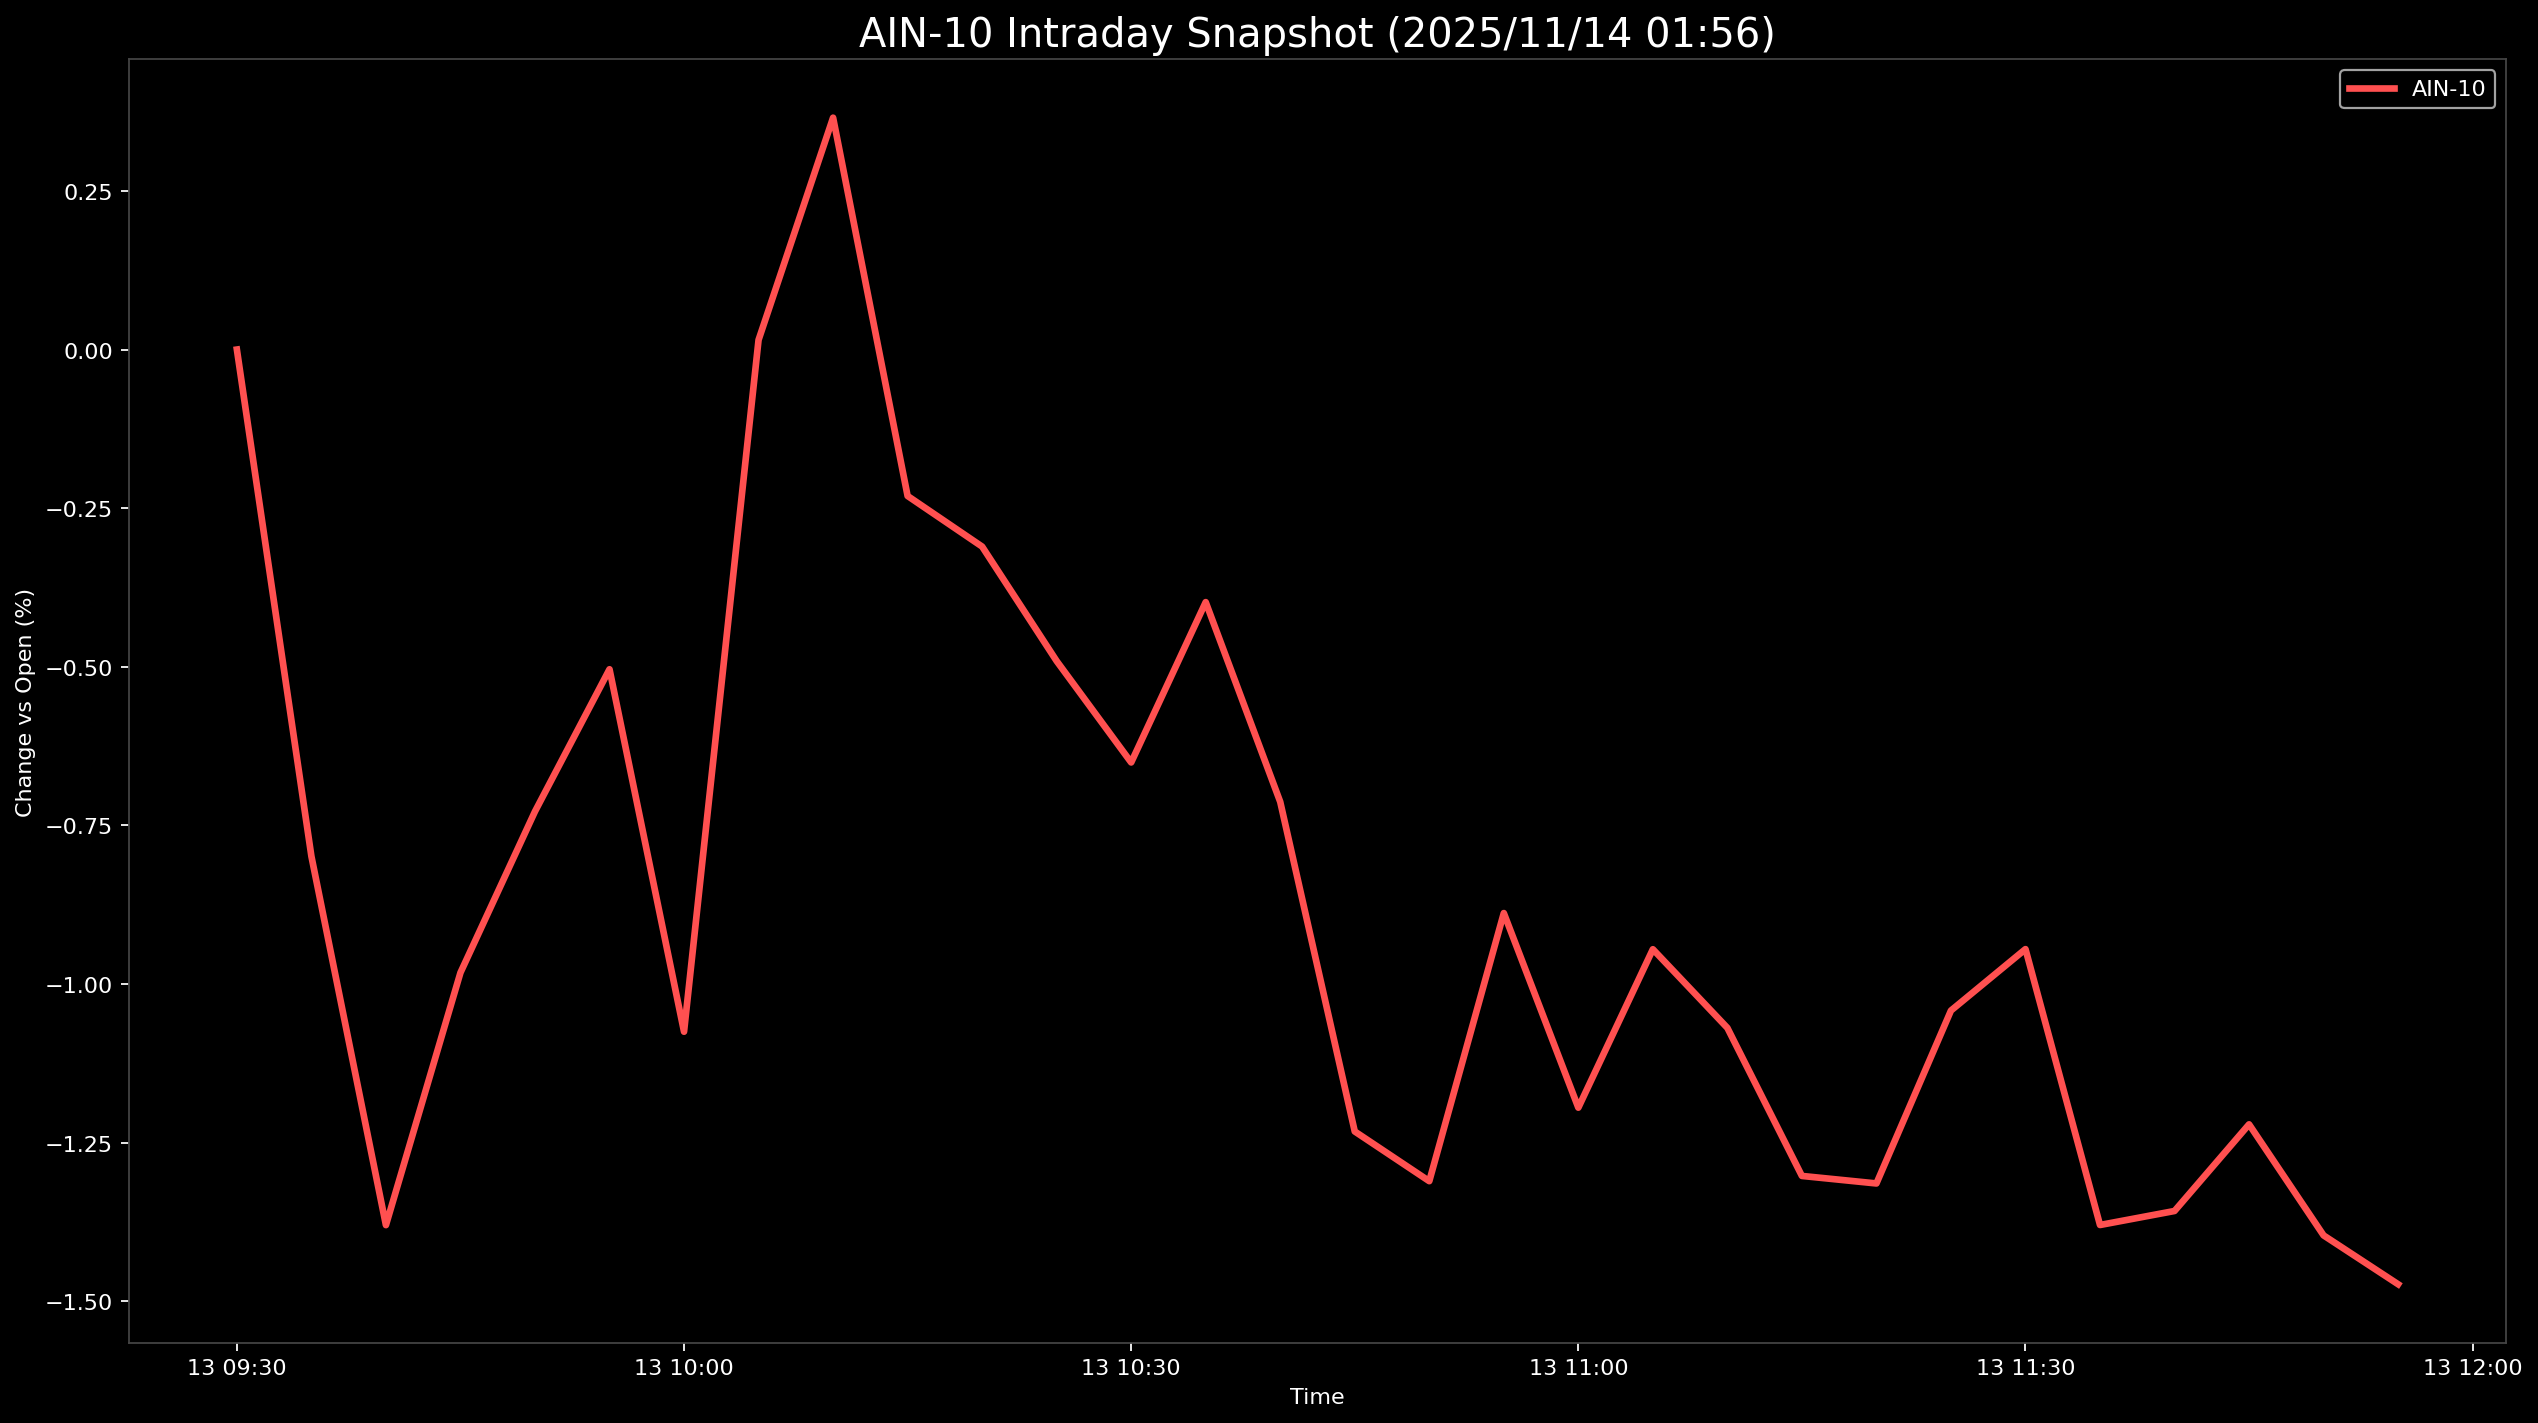

Data behind this chart, as committed beside it:
Datetime, AIN-10
2025-11-13 09:30:00, 0.0
2025-11-13 09:35:00, -0.7988
2025-11-13 09:40:00, -1.38
2025-11-13 09:45:00, -0.9822
2025-11-13 09:50:00, -0.7281
2025-11-13 09:55:00, -0.5039
2025-11-13 10:00:00, -1.075
2025-11-13 10:05:00, 0.01516
2025-11-13 10:10:00, 0.3655
2025-11-13 10:15:00, -0.2308
2025-11-13 10:20:00, -0.3106
2025-11-13 10:25:00, -0.491
2025-11-13 10:30:00, -0.6509
2025-11-13 10:35:00, -0.3981
2025-11-13 10:40:00, -0.713
2025-11-13 10:45:00, -1.232
2025-11-13 10:50:00, -1.311
2025-11-13 10:55:00, -0.8882
2025-11-13 11:00:00, -1.195
2025-11-13 11:05:00, -0.9453
2025-11-13 11:10:00, -1.069
2025-11-13 11:15:00, -1.303
2025-11-13 11:20:00, -1.314
2025-11-13 11:25:00, -1.042
2025-11-13 11:30:00, -0.9451
2025-11-13 11:35:00, -1.38
2025-11-13 11:40:00, -1.358
2025-11-13 11:45:00, -1.221
2025-11-13 11:50:00, -1.396
2025-11-13 11:55:00, -1.473
